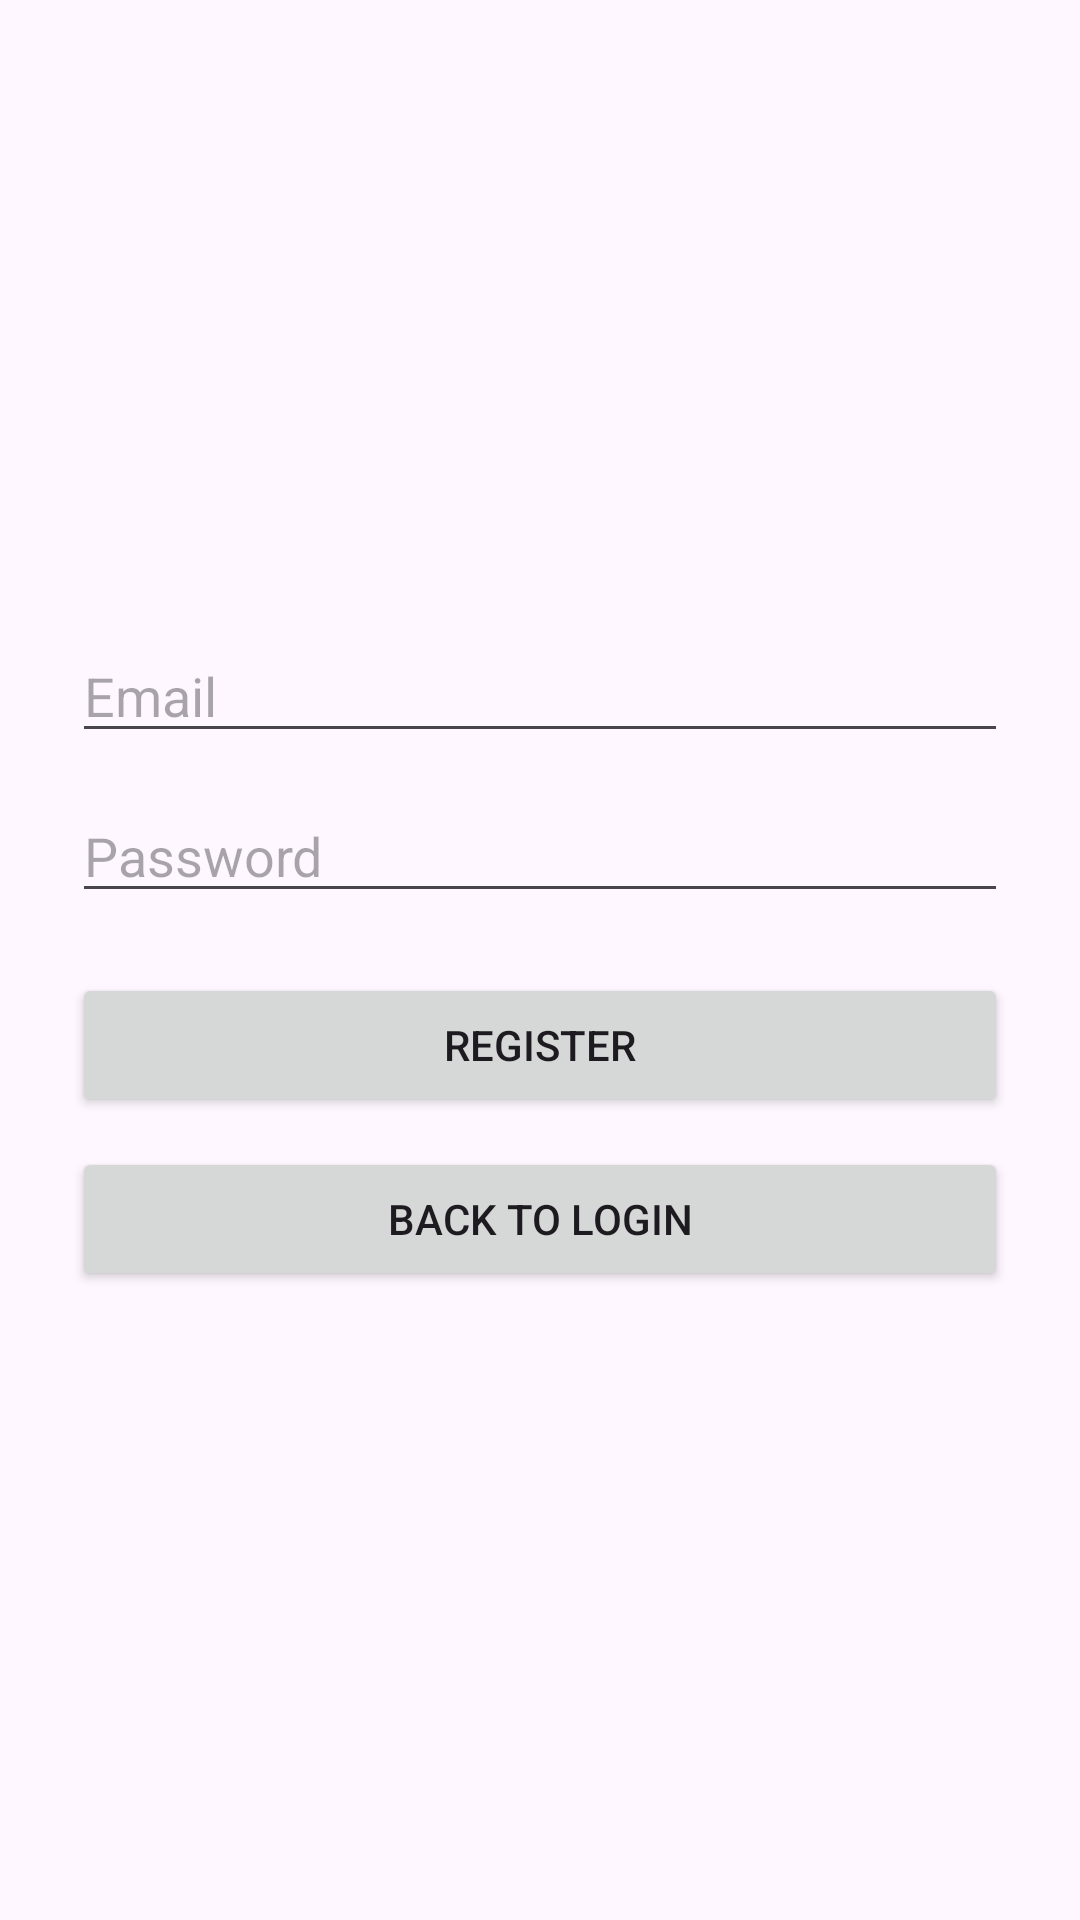

Layout XML and referenced resources for this Android screen:
<!-- AndroidManifest.xml: application theme Theme.Arsenal_App -->
<!-- res/layout/activity_register.xml -->
<?xml version="1.0" encoding="utf-8"?>
<LinearLayout
    xmlns:android="http://schemas.android.com/apk/res/android"
    android:orientation="vertical"
    android:layout_width="match_parent"
    android:layout_height="match_parent"
    android:padding="24dp"
    android:gravity="center">

    <EditText
        android:id="@+id/editTextEmail"
        android:layout_width="match_parent"
        android:layout_height="wrap_content"
        android:hint="Email"
        android:inputType="textEmailAddress" />

    <EditText
        android:id="@+id/editTextPassword"
        android:layout_width="match_parent"
        android:layout_height="wrap_content"
        android:hint="Password"
        android:inputType="textPassword"
        android:layout_marginTop="12dp"/>

    <Button
        android:id="@+id/buttonRegister"
        android:layout_width="match_parent"
        android:layout_height="wrap_content"
        android:text="Register"
        android:layout_marginTop="20dp"/>

    <Button
        android:id="@+id/buttonBackToLogin"
        android:layout_width="match_parent"
        android:layout_height="wrap_content"
        android:text="Back to Login"
        android:layout_marginTop="10dp"/>

</LinearLayout>
<!-- resources referenced by this layout -->
<resources>
  <style name="Theme.Arsenal_App" parent="Base.Theme.Arsenal_App" />
  <style name="Base.Theme.Arsenal_App" parent="Theme.Material3.DayNight.NoActionBar">
          
          
      </style>
</resources>
